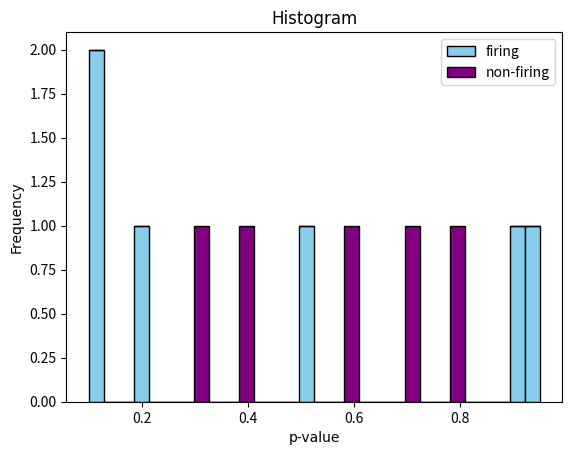

Here is the Python script that generated this plot:
### Necessary libraries

import numpy as np
import matplotlib.pyplot as plt
from matplotlib.patches import Rectangle
import numpy as np
import matplotlib.pyplot as plt
from matplotlib.patches import Rectangle


def draw_histogram(data, bins=10, color='skyblue', edgecolor='black', title='Histogram', xlabel='Values', ylabel='Frequency'):
    """
    Draw a histogram using user-defined function.

    Parameters:
        data (array-like): Input data for the histogram.
        bins (int or array, optional): Number of bins or bin edges. Default is 10.
        color (str, optional): Color of the bars. Default is 'skyblue'.
        edgecolor (str, optional): Color of the bar edges. Default is 'black'.
        title (str, optional): Title of the chart. Default is 'Histogram'.
        xlabel (str, optional): Label for the x-axis. Default is 'Values'.
        ylabel (str, optional): Label for the y-axis. Default is 'Frequency'.
    """
    plt.hist(data, bins=bins, color=color, edgecolor=edgecolor)

    # Customize the chart
    plt.title(title, fontname='Times New Roman', fontsize=15)
    plt.xlabel(xlabel,fontname='Times New Roman', fontsize=15)
    plt.ylabel(ylabel,fontname='Times New Roman', fontsize=15)

    # Show the chart
    plt.show()

#############################################################################################

def group_line_plot(df_select, g_var,var1,var2): 
    # Grouping the DataFrame by 'pi0'
    grouped = df_select.groupby(g_var)

    # Plotting each group separately
    for name, group in grouped:
        plt.plot(group[var1], group[var2], label=f'{g_var} = {name}')

    # Adding labels, title, and legend
    plt.xlabel(var1)
    plt.ylabel(var2)
    plt.title(f'Line Plot of {var2} over {var1}')
    plt.grid(True)
    plt.legend()
    plt.show()


###########################################################################################################
def draw_bar_chart(categories, values, title='Bar Chart', xlabel='Categories', ylabel='Values', border_color='grey'):
    """
    Draw a bar chart using user-defined function.

    Parameters:
        categories (list): List of category labels.
        values (list): List of corresponding values for each category.
        title (str): Title of the chart (default is 'Bar Chart').
        xlabel (str): Label for the x-axis (default is 'Categories').
        ylabel (str): Label for the y-axis (default is 'Values').
        border_color (str): Color of the borders (default is 'black').
    """
    colors = ['cornflowerblue', 'greenyellow']
    bars = plt.bar(categories, values, color=colors)
    
    # Add borders to bars
    for bar in bars:
        bar.set_edgecolor(border_color)
    
    plt.title(title, fontname='Times New Roman', fontsize=15)
    plt.xlabel(xlabel, fontname='Times New Roman', fontsize=15)
    plt.ylabel(ylabel, fontname='Times New Roman', fontsize=15)
    plt.xticks(fontname='Times New Roman', fontsize=15) 
    plt.show()

#######################################################################################################

def draw_p_bar_chart(categories, values, title='Bar Chart', xlabel='Type', ylabel='Values', border_color='grey'):
    """
    Draw a bar chart using user-defined function.

    Parameters:
        categories (list): List of category labels.
        values (list): List of corresponding values for each category.
        title (str): Title of the chart (default is 'Bar Chart').
        xlabel (str): Label for the x-axis (default is 'Categories').
        ylabel (str): Label for the y-axis (default is 'Values').
        border_color (str): Color of the borders (default is 'black').
    """
    colors = ['#3553ff', '#72ff35']
    bars = plt.bar(categories, values, color=colors)
    
    # Add borders to bars
    for bar in bars:
        bar.set_edgecolor(border_color)
    
    plt.title(title, fontname='Times New Roman',fontsize=15)
    plt.xlabel(xlabel, fontname='Times New Roman',fontsize=13)
    plt.ylabel(ylabel, fontname='Times New Roman', fontsize=13)
    plt.xticks(fontname='Times New Roman', fontsize=10)  # Set font for category labels
    
    # Adding percentage labels on bars with box
    total = sum(values)
    for i, bar in enumerate(bars):
        height = bar.get_height()
        text = f'{height / total * 100:.2f}%'
        if i == 0:
            plt.text(bar.get_x() + bar.get_width() / 2, height/2, text, ha='center', va='center', color="black", fontname='Times New Roman', fontsize=15, bbox=dict(facecolor='white', edgecolor='black', boxstyle='round,pad=0.5'))
        else:
            plt.text(bar.get_x() + bar.get_width() / 2, height+4, text, ha='center', va='bottom', color="black", fontname='Times New Roman', fontsize=15, bbox=dict(facecolor='white', edgecolor='black', boxstyle='round,pad=0.5'))
    
    plt.ylim(0,100)
    plt.yticks(range(0,101,10), fontsize=10)

    plt.show()

# # Example usage:
# categories = ['A', 'B']
# values = [40, 60]
# draw_p_bar_chart(categories, values, title='Percentage Bar Chart', ylabel='Percentage')

##############################################################################

def plot_roc(methods, tpr_list, fpr_list):
    plt.figure(figsize=(8, 6))
    for i in range(len(methods)):
        plt.plot(fpr_list[i], tpr_list[i], label=methods[i])
    plt.plot([0, 1], [0, 1], linestyle='--', color='gray', label='Random Guess')
    plt.xlabel('False Positive Rate (FPR)', fontname='Times New Roman')
    plt.ylabel('True Positive Rate (TPR)', fontname='Times New Roman')
    plt.title('Receiver Operating Characteristic (ROC) Curve', fontname='Times New Roman')
    plt.legend()
    plt.grid(True)
    plt.show()

# # Example data for TPR and FPR for 7 different methods
# methods = ['Method 1', 'Method 2', 'Method 3', 'Method 4', 'Method 5', 'Method 6', 'Method 7']
# tpr_list = [[0.2, 0.4, 0.6, 0.8, 1.0], [0.3, 0.5, 0.7, 0.85, 0.95], [0.1, 0.3, 0.5, 0.75, 0.9],
#             [0.15, 0.35, 0.55, 0.75, 0.85], [0.25, 0.45, 0.65, 0.8, 0.95], [0.1, 0.2, 0.3, 0.4, 0.5],
#             [0.05, 0.1, 0.15, 0.2, 0.25]]
# fpr_list = [[0.1, 0.2, 0.3, 0.4, 0.5], [0.15, 0.25, 0.35, 0.45, 0.55], [0.05, 0.15, 0.25, 0.35, 0.45],
#             [0.1, 0.2, 0.3, 0.4, 0.5], [0.08, 0.18, 0.28, 0.38, 0.48], [0.05, 0.1, 0.15, 0.2, 0.25],
#             [0.01, 0.05, 0.1, 0.15, 0.2]]

# plot_roc(methods, tpr_list, fpr_list)


#########################################################################################

def plot_power_effect(methods, effect_sizes, powers_s0, powers_s1, powers_s2=None, titles=None, x_labels=None, y_labels=None):
    num_plots = 2 if powers_s2 is None else 3
    plt.figure(figsize=(5*num_plots, 5))

    # Define colors and markers
    colors = ['black', 'red', 'purple', 'tomato', 'mediumseagreen', 'navy', 'magenta']
    markers = ['o', 's', '^', 'v', 'D', '*','X']

    # Plot for s = 0.5 / n = 5
    plt.subplot(1, num_plots, 1)
    for i in range(len(methods)):
        plt.plot(effect_sizes, powers_s0[i], label=methods[i], color=colors[i % len(colors)], marker=markers[i % len(markers)])
    plt.xlabel(x_labels[0] if x_labels else 'Effect Size', fontname='Times New Roman')
    plt.ylabel(y_labels[0] if y_labels else 'Power', fontname='Times New Roman')
    plt.title(titles[0] if titles else 'Power vs. Effect Size (S0 = 0.5)', fontname='Times New Roman')
    plt.ylim(0, 1.0)  # Set y-axis limits
    plt.legend(loc='upper left', prop={'family': 'Times New Roman'})
    plt.grid(True)

    # Plot for S = 1.0 / n = 15
    plt.subplot(1, num_plots, 2)
    for i in range(len(methods)):
        plt.plot(effect_sizes, powers_s1[i], label=methods[i], color=colors[i % len(colors)], marker=markers[i % len(markers)])
    plt.xlabel(x_labels[1] if x_labels else 'Effect Size', fontname='Times New Roman')
    plt.ylabel(y_labels[1] if y_labels else 'Power', fontname='Times New Roman')
    plt.title(titles[1] if titles else 'Power vs. Effect Size (S1 = 1.0)', fontname='Times New Roman')
    plt.ylim(0, 1.0)  # Set y-axis limits
    plt.grid(True)

    # Plot for n = 30 
    if num_plots == 3:
        plt.subplot(1, num_plots, 3)
        for i in range(len(methods)):
            plt.plot(effect_sizes, powers_s2[i], label=methods[i], color=colors[i % len(colors)], marker=markers[i % len(markers)])
        plt.xlabel(x_labels[2] if x_labels else 'Effect Size', fontname='Times New Roman')
        plt.ylabel(y_labels[2] if y_labels else 'Power', fontname='Times New Roman')
        plt.title(titles[2] if titles else 'Power vs. Effect Size (S2 = 1.5)', fontname='Times New Roman')
        plt.ylim(0, 1.0)  # Set y-axis limits
        plt.grid(True)

    plt.tight_layout()
    plt.show()




# # Example data for effect sizes and powers for 7 different methods
# methods = ['Method 1', 'Method 2', 'Method 3', 'Method 4', 'Method 5', 'Method 6', 'Method 7']
# effect_sizes = [0.1, 0.2, 0.3, 0.4, 0.5]
# powers_s0 = [[0.2, 0.4, 0.6, 0.8, 1.0], [0.3, 0.5, 0.7, 0.85, 0.95], [0.1, 0.3, 0.5, 0.75, 0.9],
#              [0.2, 0.4, 0.6, 0.8, 1.0],[0.2, 0.4, 0.6, 0.8, 1.0],[0.2, 0.4, 0.6, 0.8, 1.0],[0.2, 0.4, 0.6, 0.8, 1.0]]
# powers_s1 = [[0.2, 0.4, 0.6, 0.8, 1.0], [0.3, 0.5, 0.7, 0.85, 0.95], [0.1, 0.3, 0.5, 0.75, 0.9],
#              [0.2, 0.4, 0.6, 0.8, 1.0],[0.2, 0.4, 0.6, 0.8, 1.0],[0.2, 0.4, 0.6, 0.8, 1.0],[0.2, 0.4, 0.6, 0.8, 1.0]]

# titles =['Custom Title 1', 'Custom Title 2', 'Custom Title 3']
# x_labels = ['Effect size','Effect size','Effect size']
# y_labels = ['Power','Power','Power']
# plot_power_effect(methods, effect_sizes, powers_s0, powers_s1, titles=titles)


# # For the n plot
# methods = ['Method 1', 'Method 2', 'Method 3', 'Method 4', 'Method 5', 'Method 6', 'Method 7']
# effect_sizes = [0.1, 0.2, 0.3, 0.4, 0.5]
# powers_n0 = [[0.2, 0.4, 0.6, 0.8, 1.0], [0.3, 0.5, 0.7, 0.85, 0.95], [0.1, 0.3, 0.5, 0.75, 0.9],
#              [0.2, 0.4, 0.6, 0.8, 1.0],[0.2, 0.4, 0.6, 0.8, 1.0],[0.2, 0.4, 0.6, 0.8, 1.0],[0.2, 0.4, 0.6, 0.8, 1.0]]
# powers_n1 = [[0.2, 0.4, 0.6, 0.8, 1.0], [0.3, 0.5, 0.7, 0.85, 0.95], [0.1, 0.3, 0.5, 0.75, 0.9],
#              [0.2, 0.4, 0.6, 0.8, 1.0],[0.2, 0.4, 0.6, 0.8, 1.0],[0.2, 0.4, 0.6, 0.8, 1.0],[0.2, 0.4, 0.6, 0.8, 1.0]]
# powers_n2 = [[0.2, 0.4, 0.6, 0.8, 1.0], [0.3, 0.5, 0.7, 0.85, 0.95], [0.1, 0.3, 0.5, 0.75, 0.9],
#              [0.2, 0.4, 0.6, 0.8, 1.0],[0.2, 0.4, 0.6, 0.8, 1.0],[0.2, 0.4, 0.6, 0.8, 1.0],[0.2, 0.4, 0.6, 0.8, 1.0]]

# titles =['Custom Title 1', 'Custom Title 2', 'Custom Title 3']
# plot_power_effect(methods, effect_sizes, powers_n0, powers_n1, powers_n2, titles=titles)

###############################################################################################################

## Heatplot with sig indices
def sigindex_plot(methods, sig_indices, title=None):
    sig_indices = [i if i else [] for i in sig_indices]
    # Create a matrix to represent the selected points for each method
    max_index = max(max(indices) for indices in sig_indices if indices!=[])
    matrix = np.zeros((len(methods), max_index+1))

    # Fill the matrix with 1 where a method selected a point
    for i, indices in enumerate(sig_indices):
        for idx in indices:
            matrix[i, idx] = 1  # Subtract 1 to align with 0-based indexing

    # Plot the heatmap
    plt.figure(figsize=(9, 3))
    plt.imshow(matrix, cmap='Blues', aspect='auto', interpolation='nearest')

    # Customize the plot
    plt.xlabel('Hypothesis index', fontname='Times New Roman',fontsize=14)
    plt.ylabel('Method / Condition', fontname='Times New Roman',fontsize=14)
    if title:
        plt.title(title, fontname='Times New Roman')
    else:
        plt.title('Selected Points by Methods', fontname='Times New Roman', fontsize=14)
    plt.yticks(np.arange(len(methods)), methods)

    # Add a legend box
    legend_box = Rectangle((0, 0), 1, 1, linewidth=1, edgecolor='none', facecolor='midnightblue', label='Significant')
    plt.legend(handles=[legend_box], loc='upper right')
    plt.tight_layout()
    plt.show()

    # return plt.gca().figure


# Example usage
methods = ['Bonferroni', 'Holm', 'SGoF', 'BH', 'BY', 'Q value']
# sig_indices = [sig_bonf_p, sig_holm_p, sig_sgof_p, sig_bh_p, sig_by_p, sig_q]
sig_indices = [[0,1],[1,2,10],[1,2,14],[0,2],[1,2,13],[1,2,8]]
# sig_indices = [[0,1,2,3],[2,5],[],[],[1],[]]
# sigindex_plot(methods, sig_indices, title="New Title")

########################################################################################################

# Fire histogram

def multidst_hist(p_values, g1_index, title="plot",col1 = 'skyblue', col2 = 'skyblue',left='firing',right='non-firing'):
      p_value_fire = [p_values[i] for i in g1_index]
      p_value_nonfire = [p_values[i] for i in range(len(p_values)) if i not in g1_index]

      hist_data = [p_value_fire, p_value_nonfire]
      plt.hist(hist_data, bins=30, alpha=1, label=[left, right], color=[col1, col2],
               edgecolor='black', stacked=True)
      plt.title(title, fontname='Times New Roman')
      plt.xlabel('p-value', fontname='Times New Roman')
      plt.ylabel('Frequency', fontname='Times New Roman')
      plt.legend()
      plt.show()

    #   return plt.gca().figure

p_values = [0.1,0.1, 0.2, 0.3, 0.4, 0.5, 0.6, 0.7, 0.8, 0.9, 0.95]
g1_index = [0,1,2,5,9,10]
g2_index = [index for index,_ in enumerate(p_values) if index not in g1_index]
multidst_hist(p_values,g1_index, title="Histogram",col1 = 'skyblue', col2 = 'purple',left='firing',right='non-firing')
